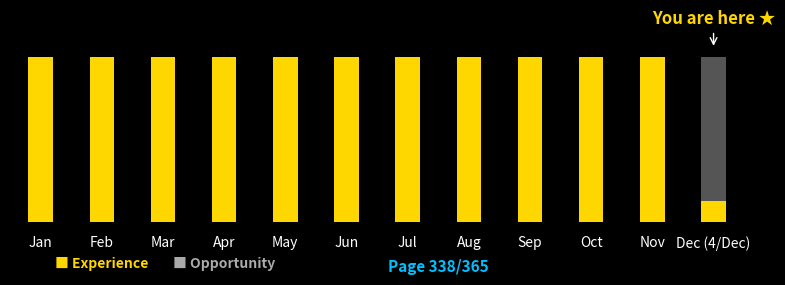

The matplotlib source for this figure:
import matplotlib.pyplot as plt
import datetime
import calendar
import os

# ============================
# TIME: STRICTLY UTC
# ============================
current_date = datetime.datetime.utcnow()

current_month = current_date.strftime("%b")
current_month_index = current_date.month - 1  # zero-based
current_day = current_date.day
current_day_of_year = current_date.timetuple().tm_yday

total_days_in_year = 366 if calendar.isleap(current_date.year) else 365

# ============================
# MONTH STRUCTURE
# ============================
months = ["Jan", "Feb", "Mar", "Apr", "May", "Jun",
          "Jul", "Aug", "Sep", "Oct", "Nov", "Dec"]

days_in_months = [
    calendar.monthrange(current_date.year, i + 1)[1]
    for i in range(12)
]

# ============================
# DARK THEME
# ============================
plt.style.use("dark_background")

fig, ax = plt.subplots(figsize=(8, 3), facecolor="#222222")
ax.set_facecolor("#222222")

# ============================
# BARS (EXPERIENCE / OPPORTUNITY)
# ============================
for i, month in enumerate(months):
    days = days_in_months[i]
    for day in range(days):
        if i < current_month_index:
            fill_color = "#FFD700"  # past months
        elif i == current_month_index and day < current_day:
            fill_color = "#FFD700"  # current month progress
        else:
            fill_color = "#555555"  # future

        ax.bar(
            i,
            1 / days,
            bottom=day / days,
            color=fill_color,
            edgecolor="none",
            width=0.4
        )

# ============================
# MONTH LABELS
# ============================
for i, month in enumerate(months):
    label = f"{month} ({current_day}/{month})" if i == current_month_index else month
    ax.text(
        i,
        -0.08,
        label,
        ha="center",
        va="top",
        fontsize=10,
        color="#FFFFFF",
        fontweight="medium"
    )

# ============================
# YOU ARE HERE
# ============================
ax.annotate(
    "You are here ★",
    xy=(current_month_index, 1.05),
    xytext=(current_month_index, 1.2),
    fontsize=12,
    ha="center",
    color="#FFD700",
    weight="bold",
    arrowprops=dict(facecolor="#FFD700", arrowstyle="->")
)

# ============================
# HAPPY NEW MONTH / YEAR
# ============================
if current_day == 1:
    ax.text(
        11.5,
        -0.35,
        "Happy New Month 😊",
        fontsize=11,
        color="#FFD700",
        ha="right",
        fontweight="bold"
    )

# Happy New Year ONLY on Jan 1
if current_date.month == 1 and current_day == 1:
    ax.text(
        11.5,
        -0.46,
        "Happy New Year ⭐",
        fontsize=11,
        color="#FFD700",
        ha="right",
        fontweight="bold"
    )

# ============================
# PAGE COUNTER (YEAR PROGRESS)
# ============================
ax.text(
    6.5,
    -0.30,
    f"Page {current_day_of_year}/{total_days_in_year}",
    fontsize=11,
    color="#00BFFF",  # electric blue
    ha="center",
    fontweight="bold"
)

# ============================
# LEGEND
# ============================
ax.text(1, -0.25, "■ Experience", fontsize=10, color="#FFD700",
        va="center", ha="center", fontweight="bold")

ax.text(3, -0.25, "■ Opportunity", fontsize=10, color="#AAAAAA",
        va="center", ha="center", fontweight="bold")

# ============================
# FINAL TOUCHES
# ============================
ax.set_xlim(-0.5, 11.5)
ax.set_ylim(0, 1.25)
ax.set_xticks([])
ax.set_yticks([])
ax.axis("off")

if os.path.exists("timeline.png"):
    os.remove("timeline.png")

plt.tight_layout()
plt.savefig("timeline.png", dpi=100, bbox_inches="tight")
plt.show()
